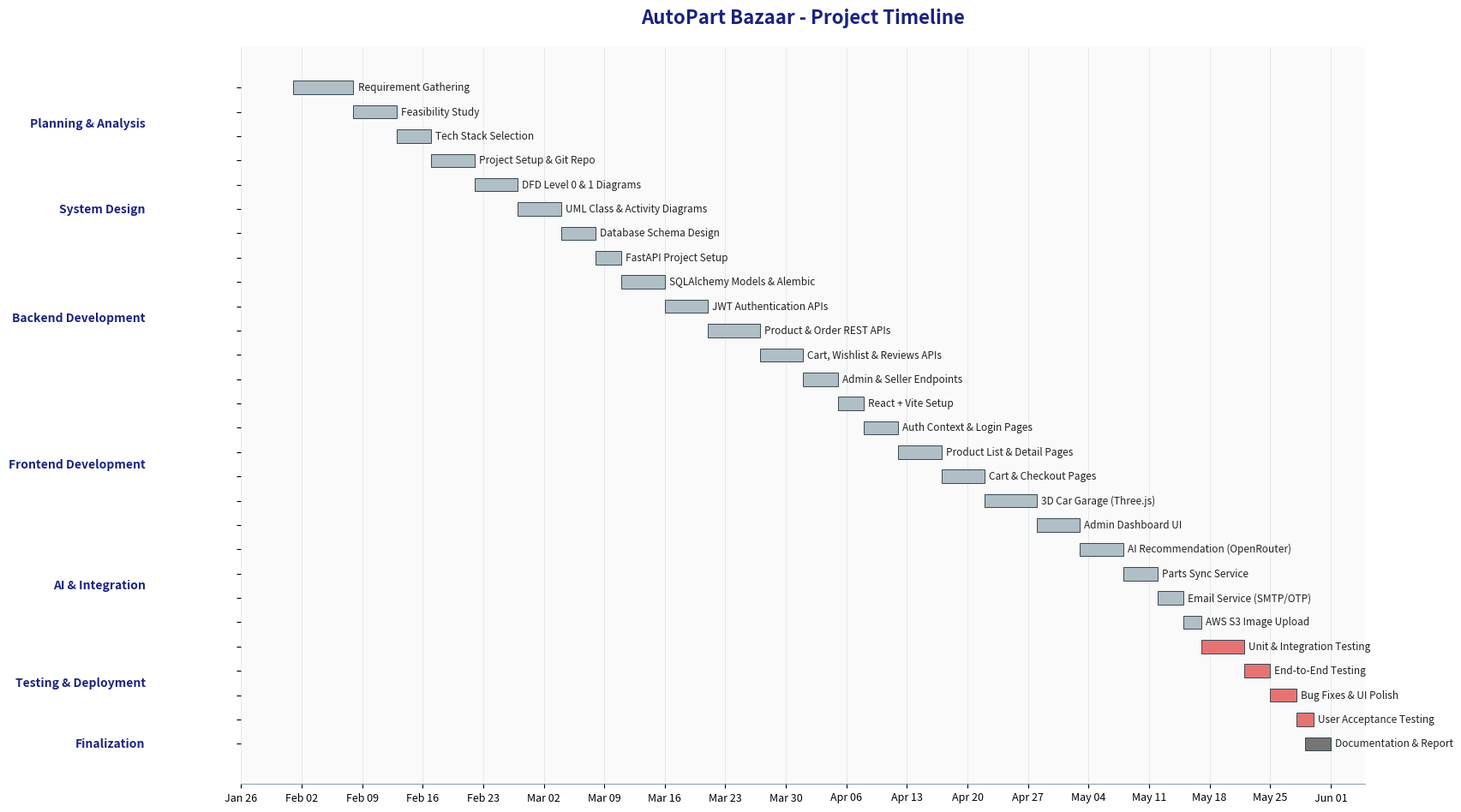

Recreate this plot in Python.
"""
AutoPart Bazaar - Gantt Chart Generator
Generates a professional Gantt chart image (PNG) for the project timeline.

Usage:
    python scripts/generate_gantt_chart.py

Output:
    AutoPartBazaar_Gantt.png  (in project root)

Requirements:
    pip install matplotlib
"""

import matplotlib.pyplot as plt
import matplotlib.dates as mdates
from datetime import datetime, timedelta

# ============================================================
# TASK DATA: (Category, Task Name, Start Date, Duration in days, Color)
# ============================================================
tasks = [
    # Phase 1: Planning & Analysis
    ("Planning & Analysis", "Requirement Gathering",         "2026-02-01", 7,  "#B0BEC5"),
    ("Planning & Analysis", "Feasibility Study",             "2026-02-08", 5,  "#B0BEC5"),
    ("Planning & Analysis", "Tech Stack Selection",          "2026-02-13", 4,  "#B0BEC5"),
    ("Planning & Analysis", "Project Setup & Git Repo",      "2026-02-17", 5,  "#B0BEC5"),

    # Phase 2: System Design
    ("System Design",       "DFD Level 0 & 1 Diagrams",      "2026-02-22", 5,  "#B0BEC5"),
    ("System Design",       "UML Class & Activity Diagrams", "2026-02-27", 5,  "#B0BEC5"),
    ("System Design",       "Database Schema Design",        "2026-03-04", 4,  "#B0BEC5"),

    # Phase 3: Backend Development
    ("Backend Development", "FastAPI Project Setup",         "2026-03-08", 3,  "#B0BEC5"),
    ("Backend Development", "SQLAlchemy Models & Alembic",   "2026-03-11", 5,  "#B0BEC5"),
    ("Backend Development", "JWT Authentication APIs",       "2026-03-16", 5,  "#B0BEC5"),
    ("Backend Development", "Product & Order REST APIs",     "2026-03-21", 6,  "#B0BEC5"),
    ("Backend Development", "Cart, Wishlist & Reviews APIs", "2026-03-27", 5,  "#B0BEC5"),
    ("Backend Development", "Admin & Seller Endpoints",      "2026-04-01", 4,  "#B0BEC5"),

    # Phase 4: Frontend Development
    ("Frontend Development","React + Vite Setup",            "2026-04-05", 3,  "#B0BEC5"),
    ("Frontend Development","Auth Context & Login Pages",    "2026-04-08", 4,  "#B0BEC5"),
    ("Frontend Development","Product List & Detail Pages",   "2026-04-12", 5,  "#B0BEC5"),
    ("Frontend Development","Cart & Checkout Pages",         "2026-04-17", 5,  "#B0BEC5"),
    ("Frontend Development","3D Car Garage (Three.js)",      "2026-04-22", 6,  "#B0BEC5"),
    ("Frontend Development","Admin Dashboard UI",            "2026-04-28", 5,  "#B0BEC5"),

    # Phase 5: AI & Integration
    ("AI & Integration",    "AI Recommendation (OpenRouter)","2026-05-03", 5,  "#B0BEC5"),
    ("AI & Integration",    "Parts Sync Service",            "2026-05-08", 4,  "#B0BEC5"),
    ("AI & Integration",    "Email Service (SMTP/OTP)",      "2026-05-12", 3,  "#B0BEC5"),
    ("AI & Integration",    "AWS S3 Image Upload",           "2026-05-15", 2,  "#B0BEC5"),

    # Phase 6: Testing & Deployment (Red bars - like the reference image)
    ("Testing & Deployment","Unit & Integration Testing",    "2026-05-17", 5,  "#E57373"),
    ("Testing & Deployment","End-to-End Testing",            "2026-05-22", 3,  "#E57373"),
    ("Testing & Deployment","Bug Fixes & UI Polish",         "2026-05-25", 3,  "#E57373"),
    ("Testing & Deployment","User Acceptance Testing",       "2026-05-28", 2,  "#E57373"),

    # Phase 7: Finalization
    ("Finalization",        "Documentation & Report",        "2026-05-29", 3,  "#757575"),
]

# ============================================================
# BUILD CHART
# ============================================================
fig, ax = plt.subplots(figsize=(16, 10))

# Convert dates and prepare data
y_labels = []
y_positions = []
current_category = None
category_positions = {}

# Plot tasks bottom-up so the order in 'tasks' reads top-down on the chart
for i, (category, task_name, start_str, duration, color) in enumerate(reversed(tasks)):
    y_pos = i
    start_date = datetime.strptime(start_str, "%Y-%m-%d")
    end_date = start_date + timedelta(days=duration)

    # Draw the bar
    ax.barh(
        y_pos,
        end_date - start_date,
        left=start_date,
        height=0.55,
        color=color,
        edgecolor="#37474F",
        linewidth=0.7,
    )

    # Add task label inside or next to the bar
    label_x = end_date + timedelta(days=0.5)
    ax.text(
        label_x,
        y_pos,
        task_name,
        va="center",
        ha="left",
        fontsize=8.5,
        color="#212121",
        fontweight="normal",
    )

    # Track category positions for left-side group labels
    if category not in category_positions:
        category_positions[category] = []
    category_positions[category].append(y_pos)

    y_positions.append(y_pos)
    y_labels.append("")  # blank because we'll write category labels manually

# ============================================================
# CATEGORY LABELS ON THE LEFT (grouped)
# ============================================================
ax.set_yticks(y_positions)
ax.set_yticklabels(y_labels)

# Draw bold category names on the left, centered against the group
for category, positions in category_positions.items():
    mid_y = sum(positions) / len(positions)
    ax.text(
        -0.085,
        mid_y,
        category,
        transform=ax.get_yaxis_transform(),
        ha="right",
        va="center",
        fontsize=10,
        fontweight="bold",
        color="#1A237E",
    )

# ============================================================
# X-AXIS: DATE FORMATTING (weekly ticks like reference image)
# ============================================================
ax.xaxis.set_major_locator(mdates.WeekdayLocator(byweekday=mdates.MO))
ax.xaxis.set_major_formatter(mdates.DateFormatter("%b %d"))
plt.setp(ax.get_xticklabels(), rotation=0, ha="center", fontsize=9)

# Vertical grid lines (light)
ax.grid(axis="x", color="#CFD8DC", linestyle="-", linewidth=0.5, alpha=0.7)
ax.set_axisbelow(True)

# Set chart date range
ax.set_xlim(datetime(2026, 1, 26), datetime(2026, 6, 5))

# ============================================================
# CLEAN UP CHART APPEARANCE
# ============================================================
# Remove top, right, left spines for clean look
ax.spines["top"].set_visible(False)
ax.spines["right"].set_visible(False)
ax.spines["left"].set_visible(False)
ax.spines["bottom"].set_color("#90A4AE")

# Light background
ax.set_facecolor("#FAFAFA")
fig.patch.set_facecolor("white")

# Title
ax.set_title(
    "AutoPart Bazaar - Project Timeline",
    fontsize=16,
    fontweight="bold",
    color="#1A237E",
    pad=20,
)

# Tight layout with extra space on the left for category labels
plt.subplots_adjust(left=0.15, right=0.97, top=0.93, bottom=0.07)

# ============================================================
# SAVE OUTPUT
# ============================================================
output_path = "AutoPartBazaar_Gantt.png"
plt.savefig(output_path, dpi=200, bbox_inches="tight", facecolor="white")
print(f"Gantt chart saved to: {output_path}")

# Optional: show on screen
# plt.show()
